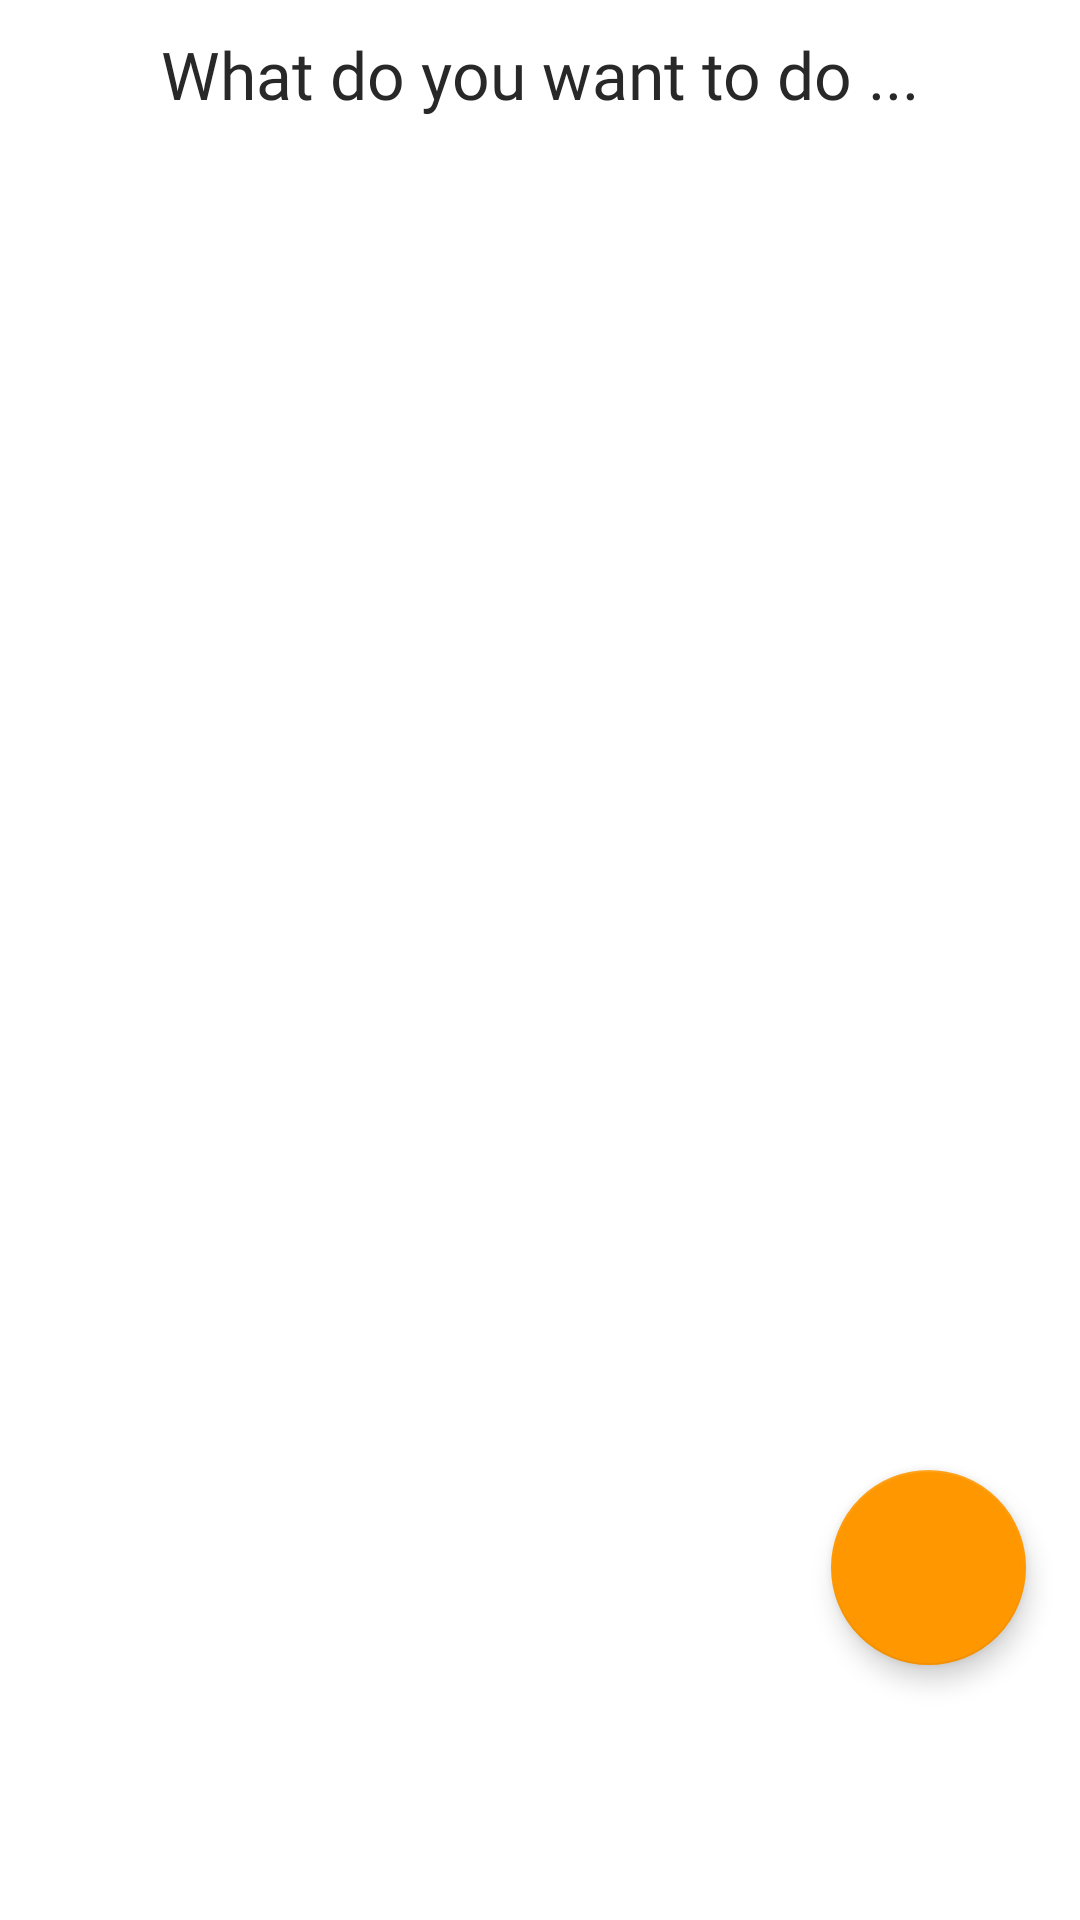

Reconstruct the res/layout file that produces this screen, plus the resources it refers to.
<!-- AndroidManifest.xml: application theme Theme.Key2Iq -->
<!-- res/layout/fragment_home.xml -->
<?xml version="1.0" encoding="utf-8"?>
<RelativeLayout xmlns:android="http://schemas.android.com/apk/res/android"
    xmlns:app="http://schemas.android.com/apk/res-auto"
    xmlns:tools="http://schemas.android.com/tools"
    android:layout_width="match_parent"
    android:layout_height="match_parent"
    android:background="@color/white"
    tools:context=".fragments.HomeFragment">


    <TextView
        android:id="@+id/titleText"
        android:layout_width="wrap_content"
        android:layout_height="wrap_content"
        android:layout_centerHorizontal="true"
        android:layout_marginTop="10dp"
        android:fontFamily="@font/ubuntu_medium"
        android:text="@string/what_do_you_want_to_do"
        android:textColor="@color/titleTextColor"
        android:textSize="22sp" />

    <androidx.recyclerview.widget.RecyclerView
        android:id="@+id/recyclerView"
        android:layout_width="match_parent"
        android:layout_height="match_parent"
        android:layout_below="@id/titleText"
        android:layout_marginStart="18dp"
        android:layout_marginTop="22dp"
        android:layout_marginBottom="60dp"
        android:layout_marginEnd="18dp" />

    <com.google.android.material.floatingactionbutton.FloatingActionButton
        android:layout_width="wrap_content"
        android:layout_height="wrap_content"
        android:layout_marginBottom="85dp"
        android:layout_marginEnd="18dp"
        app:maxImageSize="30dp"
        app:elevation="5dp"
        app:fabCustomSize="65dp"
        android:contentDescription="@string/imagecontent"
        android:src="@drawable/ic_baseline_add_reaction_24"
        app:backgroundTint="@color/yellow"
        android:layout_alignParentBottom="true"
        android:layout_alignParentEnd="true"/>


</RelativeLayout>
<!-- resources referenced by this layout -->
<resources>
  <color name="titleTextColor">#292828</color>
  <color name="white">#FFF</color>
  <color name="yellow">#FF9800</color>
  <string name="imagecontent">imageContent</string>
  <string name="what_do_you_want_to_do">What do you want to do ...</string>
  <style name="Theme.Key2Iq" parent="Theme.MaterialComponents.DayNight.NoActionBar">
          <item name="colorPrimary">@color/white</item>
      </style>
</resources>
